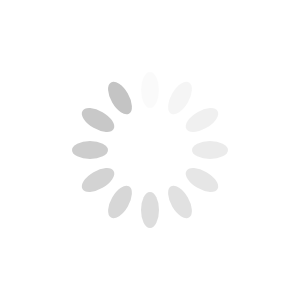
t = 0.00 s
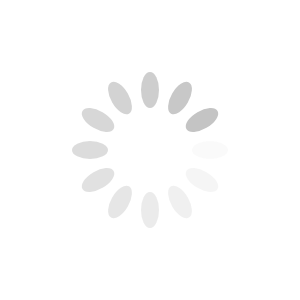
t = 0.25 s
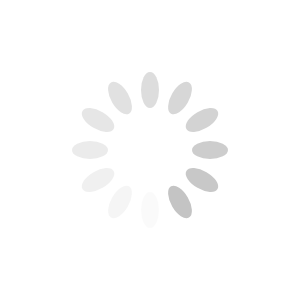
t = 0.50 s
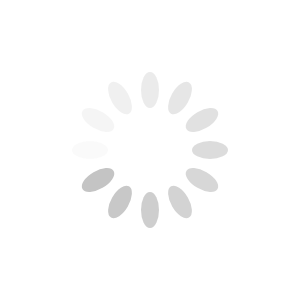
t = 0.75 s

The animated SVG that drew these frames (rendered in a browser with its animation timeline set to each time). Animation: 12 SMIL elements (animate=12); one cycle of 1.00 s, repeats indefinitely.

<?xml version="1.0" encoding="utf-8"?>
<svg xmlns="http://www.w3.org/2000/svg" xmlns:xlink="http://www.w3.org/1999/xlink" style="margin: auto; background: transparent; display: block; shape-rendering: auto; width: 100%; height: 100%;" viewBox="0 0 100 100" preserveAspectRatio="xMidYMid">
<g transform="rotate(0 50 50)">
  <rect x="47" y="24" rx="3" ry="6" width="6" height="12" fill="#c4c4c4">
    <animate attributeName="opacity" values="1;0" keyTimes="0;1" dur="1s" begin="-0.9166666666666666s" repeatCount="indefinite"></animate>
  </rect>
</g><g transform="rotate(30 50 50)">
  <rect x="47" y="24" rx="3" ry="6" width="6" height="12" fill="#c4c4c4">
    <animate attributeName="opacity" values="1;0" keyTimes="0;1" dur="1s" begin="-0.8333333333333334s" repeatCount="indefinite"></animate>
  </rect>
</g><g transform="rotate(60 50 50)">
  <rect x="47" y="24" rx="3" ry="6" width="6" height="12" fill="#c4c4c4">
    <animate attributeName="opacity" values="1;0" keyTimes="0;1" dur="1s" begin="-0.75s" repeatCount="indefinite"></animate>
  </rect>
</g><g transform="rotate(90 50 50)">
  <rect x="47" y="24" rx="3" ry="6" width="6" height="12" fill="#c4c4c4">
    <animate attributeName="opacity" values="1;0" keyTimes="0;1" dur="1s" begin="-0.6666666666666666s" repeatCount="indefinite"></animate>
  </rect>
</g><g transform="rotate(120 50 50)">
  <rect x="47" y="24" rx="3" ry="6" width="6" height="12" fill="#c4c4c4">
    <animate attributeName="opacity" values="1;0" keyTimes="0;1" dur="1s" begin="-0.5833333333333334s" repeatCount="indefinite"></animate>
  </rect>
</g><g transform="rotate(150 50 50)">
  <rect x="47" y="24" rx="3" ry="6" width="6" height="12" fill="#c4c4c4">
    <animate attributeName="opacity" values="1;0" keyTimes="0;1" dur="1s" begin="-0.5s" repeatCount="indefinite"></animate>
  </rect>
</g><g transform="rotate(180 50 50)">
  <rect x="47" y="24" rx="3" ry="6" width="6" height="12" fill="#c4c4c4">
    <animate attributeName="opacity" values="1;0" keyTimes="0;1" dur="1s" begin="-0.4166666666666667s" repeatCount="indefinite"></animate>
  </rect>
</g><g transform="rotate(210 50 50)">
  <rect x="47" y="24" rx="3" ry="6" width="6" height="12" fill="#c4c4c4">
    <animate attributeName="opacity" values="1;0" keyTimes="0;1" dur="1s" begin="-0.3333333333333333s" repeatCount="indefinite"></animate>
  </rect>
</g><g transform="rotate(240 50 50)">
  <rect x="47" y="24" rx="3" ry="6" width="6" height="12" fill="#c4c4c4">
    <animate attributeName="opacity" values="1;0" keyTimes="0;1" dur="1s" begin="-0.25s" repeatCount="indefinite"></animate>
  </rect>
</g><g transform="rotate(270 50 50)">
  <rect x="47" y="24" rx="3" ry="6" width="6" height="12" fill="#c4c4c4">
    <animate attributeName="opacity" values="1;0" keyTimes="0;1" dur="1s" begin="-0.16666666666666666s" repeatCount="indefinite"></animate>
  </rect>
</g><g transform="rotate(300 50 50)">
  <rect x="47" y="24" rx="3" ry="6" width="6" height="12" fill="#c4c4c4">
    <animate attributeName="opacity" values="1;0" keyTimes="0;1" dur="1s" begin="-0.08333333333333333s" repeatCount="indefinite"></animate>
  </rect>
</g><g transform="rotate(330 50 50)">
  <rect x="47" y="24" rx="3" ry="6" width="6" height="12" fill="#c4c4c4">
    <animate attributeName="opacity" values="1;0" keyTimes="0;1" dur="1s" begin="0s" repeatCount="indefinite"></animate>
  </rect>
</g>
<!-- [ldio] generated by https://loading.io/ --></svg>
